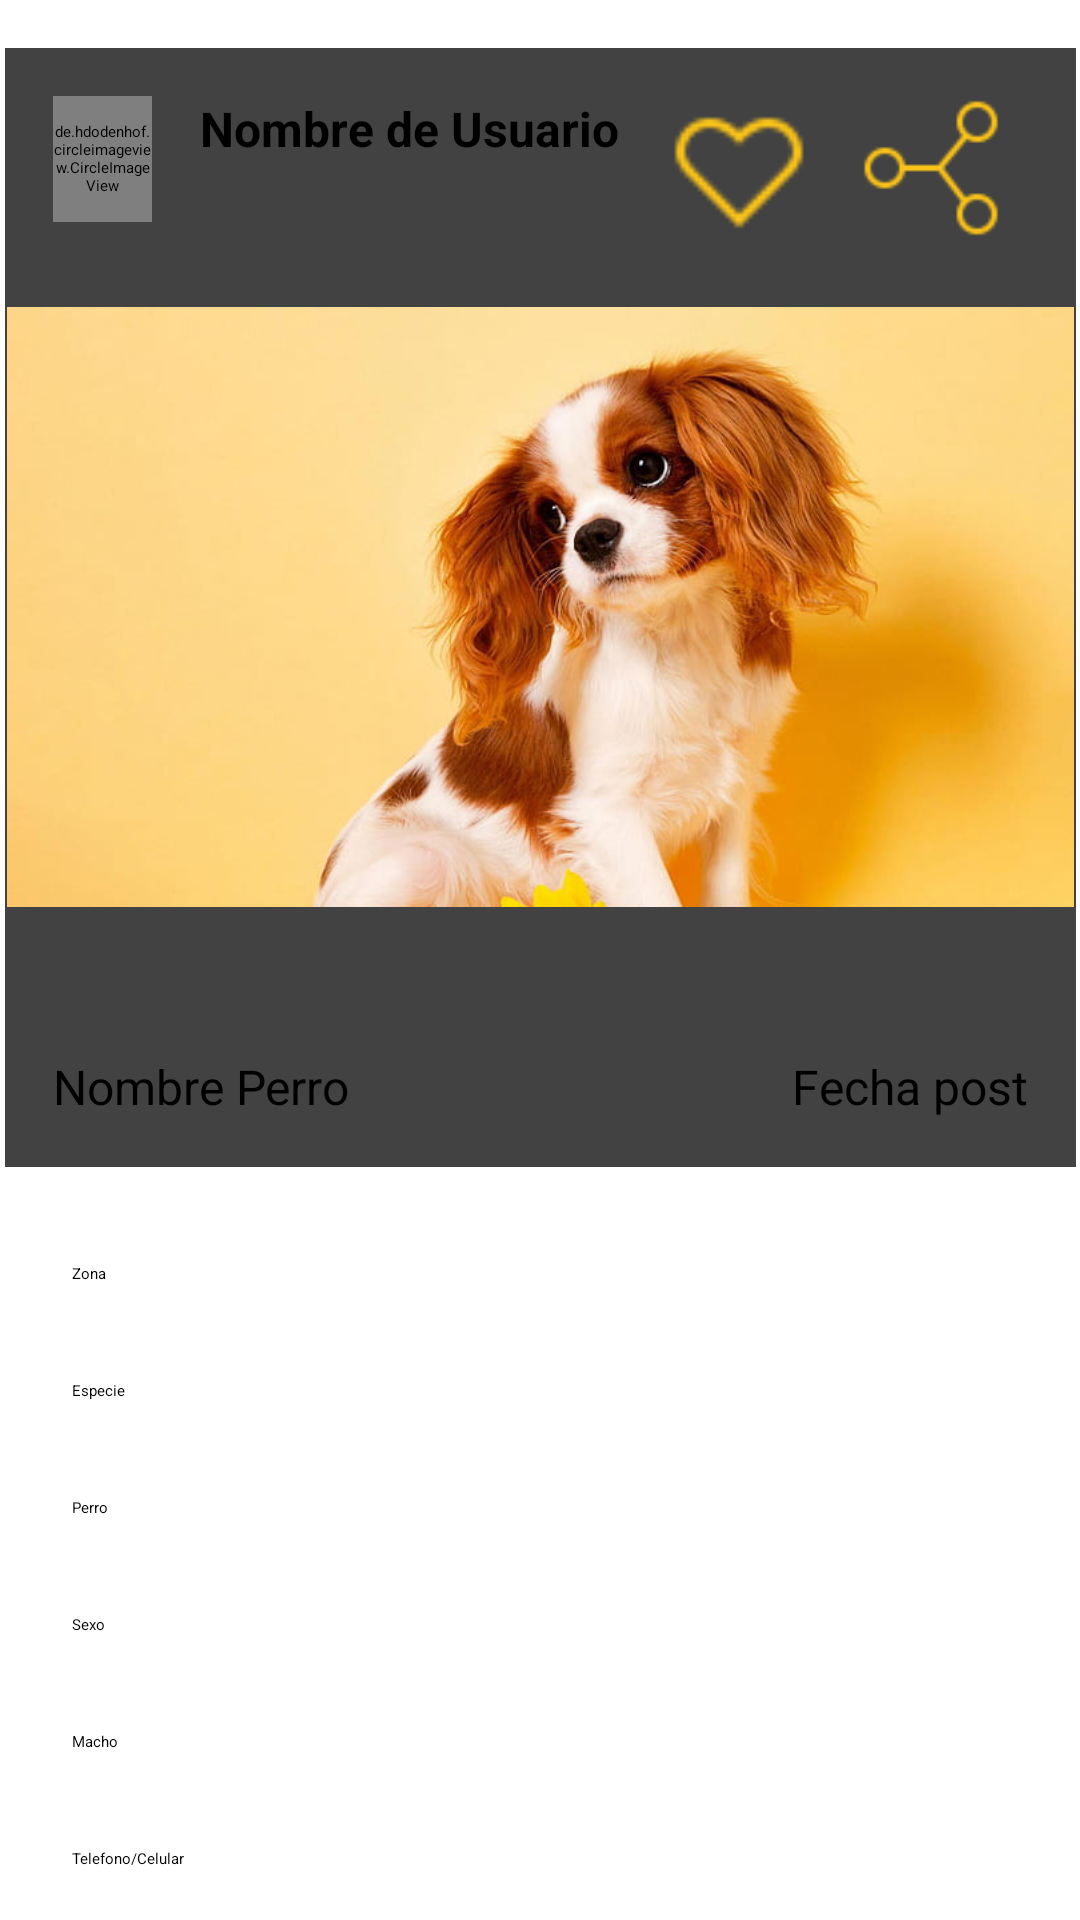

Reconstruct the res/layout file that produces this screen, plus the resources it refers to.
<!-- AndroidManifest.xml: application theme Theme.AQUI_ESTOY -->
<!-- res/layout/activity_post.xml -->
<?xml version="1.0" encoding="utf-8"?>
<ScrollView android:layout_width="match_parent"
    android:layout_height="match_parent"
    xmlns:android="http://schemas.android.com/apk/res/android">
<androidx.constraintlayout.widget.ConstraintLayout
    xmlns:android="http://schemas.android.com/apk/res/android"
    xmlns:tools="http://schemas.android.com/tools"
    xmlns:app="http://schemas.android.com/apk/res-auto"
    android:layout_width="match_parent"
    android:layout_height="match_parent"
    tools:context=".Post">

        <androidx.cardview.widget.CardView
            android:id="@+id/cardView"
            android:layout_width="357dp"
            android:layout_height="373dp"
            android:layout_margin="16dp"
            android:elevation="8dp"
            android:radius="8dp"
            app:layout_constraintEnd_toEndOf="parent"
            app:layout_constraintStart_toStartOf="parent"
            app:layout_constraintTop_toTopOf="parent">

            <FrameLayout
                android:layout_width="match_parent"
                android:layout_height="match_parent">
                
                <RelativeLayout
                    android:id="@+id/topLayout"
                    android:layout_width="match_parent"
                    android:layout_height="wrap_content"
                    android:layout_gravity="top"
                    android:padding="16dp">

                    
                    <de.hdodenhof.circleimageview.CircleImageView
                        android:id="@+id/avatarImageView"
                        android:layout_width="33dp"
                        android:layout_height="42dp"
                        android:src="@drawable/avatar" />

                    
                    <TextView
                        android:id="@+id/nameTextView"
                        android:layout_width="wrap_content"
                        android:layout_height="wrap_content"
                        android:layout_marginStart="16dp"
                        android:layout_toEndOf="@id/avatarImageView"
                        android:text="Nombre de Usuario"
                        android:textSize="16sp"
                        android:textStyle="bold" />

                    
                    <ImageButton
                        android:id="@+id/likeButton"
                        android:layout_width="48dp"
                        android:layout_height="48dp"
                        android:layout_marginStart="16dp"
                        android:layout_toEndOf="@id/nameTextView"
                        android:background="@android:color/transparent"
                        android:contentDescription="@string/love_button_description"
                        android:src="@drawable/love" />

                    
                    <ImageButton
                        android:id="@+id/shareButton"
                        android:layout_width="48dp"
                        android:layout_height="48dp"
                        android:layout_marginStart="16dp"
                        android:layout_toEndOf="@id/likeButton"
                        android:background="@android:color/transparent"
                        android:contentDescription="@string/share_button_description"
                        android:src="@drawable/share" />

                </RelativeLayout>

                

                

                <ImageView
                    android:id="@+id/mainImageView"
                    android:layout_width="match_parent"
                    android:layout_height="200dp"
                    android:layout_gravity="center"
                    android:src="@drawable/perro" />

                <TextView
                    android:id="@+id/secondaryTextView"
                    android:layout_width="wrap_content"
                    android:layout_height="wrap_content"
                    android:layout_gravity="bottom|left"
                    android:padding="16dp"
                    android:text="Nombre Perro"
                    android:textSize="16sp" />

                <TextView
                    android:id="@+id/TextView"
                    android:layout_width="wrap_content"
                    android:layout_height="wrap_content"
                    android:layout_gravity="bottom|right"
                    android:padding="16dp"
                    android:text="Fecha post"
                    android:textSize="16sp" />
            </FrameLayout>

        </androidx.cardview.widget.CardView>

        <TextView
            android:id="@+id/tZona"
            android:layout_width="wrap_content"
            android:layout_height="wrap_content"
            android:layout_marginStart="24dp"
            android:layout_marginTop="32dp"
            android:text="Zona"
            app:layout_constraintStart_toStartOf="parent"
            app:layout_constraintTop_toBottomOf="@+id/cardView" />

        <TextView
            android:id="@+id/tEspecie"
            android:layout_width="wrap_content"
            android:layout_height="wrap_content"
            android:layout_marginStart="24dp"
            android:layout_marginTop="32dp"
            android:text="Especie"
            app:layout_constraintStart_toStartOf="parent"
            app:layout_constraintTop_toBottomOf="@+id/tZona" />

        <TextView
            android:id="@+id/textEspecie"
            android:layout_width="wrap_content"
            android:layout_height="wrap_content"
            android:layout_marginStart="24dp"
            android:layout_marginTop="32dp"
            android:text="Perro"
            app:layout_constraintStart_toStartOf="parent"
            app:layout_constraintTop_toBottomOf="@+id/tEspecie" />

        <TextView
            android:id="@+id/tGenero"
            android:layout_width="wrap_content"
            android:layout_height="wrap_content"
            android:layout_marginStart="24dp"
            android:layout_marginTop="32dp"
            android:text="Sexo"
            app:layout_constraintStart_toStartOf="parent"
            app:layout_constraintTop_toBottomOf="@+id/textEspecie" />

        <TextView
            android:id="@+id/textGenero"
            android:layout_width="wrap_content"
            android:layout_height="wrap_content"
            android:layout_marginStart="24dp"
            android:layout_marginTop="32dp"
            android:text="Macho"
            app:layout_constraintStart_toStartOf="parent"
            app:layout_constraintTop_toBottomOf="@+id/tGenero" />

        <TextView
            android:id="@+id/tTelefono"
            android:layout_width="wrap_content"
            android:layout_height="wrap_content"
            android:layout_marginStart="24dp"
            android:layout_marginTop="32dp"
            android:text="Telefono/Celular"
            app:layout_constraintStart_toStartOf="parent"
            app:layout_constraintTop_toBottomOf="@+id/textGenero" />

        <TextView
            android:id="@+id/textTelefono"
            android:layout_width="wrap_content"
            android:layout_height="wrap_content"
            android:layout_marginStart="24dp"
            android:layout_marginTop="32dp"
            android:text="72719465"
            app:layout_constraintStart_toStartOf="parent"
            app:layout_constraintTop_toBottomOf="@+id/tTelefono" />

        <TextView
            android:id="@+id/tEmail"
            android:layout_width="wrap_content"
            android:layout_height="wrap_content"
            android:layout_marginStart="24dp"
            android:layout_marginTop="32dp"
            android:text="Email"
            app:layout_constraintStart_toStartOf="parent"
            app:layout_constraintTop_toBottomOf="@+id/textTelefono" />

        <TextView
            android:id="@+id/textEmail"
            android:layout_width="wrap_content"
            android:layout_height="wrap_content"
            android:layout_marginStart="24dp"
            android:layout_marginTop="32dp"
            android:text="pepito@gmail.com"
            app:layout_constraintStart_toStartOf="parent"
            app:layout_constraintTop_toBottomOf="@+id/tEmail" />
</androidx.constraintlayout.widget.ConstraintLayout>
</ScrollView>
<!-- resources referenced by this layout -->
<resources>
  <!-- drawable avatar: png bitmap (drawable, 29429 bytes) -->
  <!-- drawable love: png bitmap (drawable, 645 bytes) -->
  <!-- drawable perro: png bitmap (drawable, 398204 bytes) -->
  <!-- drawable share: png bitmap (drawable, 941 bytes) -->
  <string name="love_button_description">love</string>
  <string name="share_button_description">share</string>
  <style name="Theme.AQUI_ESTOY" parent="Theme.MaterialComponents.DayNight.DarkActionBar">
          
          <item name="colorPrimary">@color/purple_200</item>
          <item name="colorPrimaryVariant">@color/purple_700</item>
          <item name="colorOnPrimary">@color/black</item>
          
          <item name="colorSecondary">@color/teal_200</item>
          <item name="colorSecondaryVariant">@color/teal_200</item>
          <item name="colorOnSecondary">@color/black</item>
          
          <item name="android:statusBarColor">?attr/colorPrimaryVariant</item>
          
      </style>
  <color name="purple_200">#FFBB86FC</color>
  <color name="purple_700">#FF3700B3</color>
  <color name="black">#FF000000</color>
  <color name="teal_200">#BBDFC8</color>
</resources>
